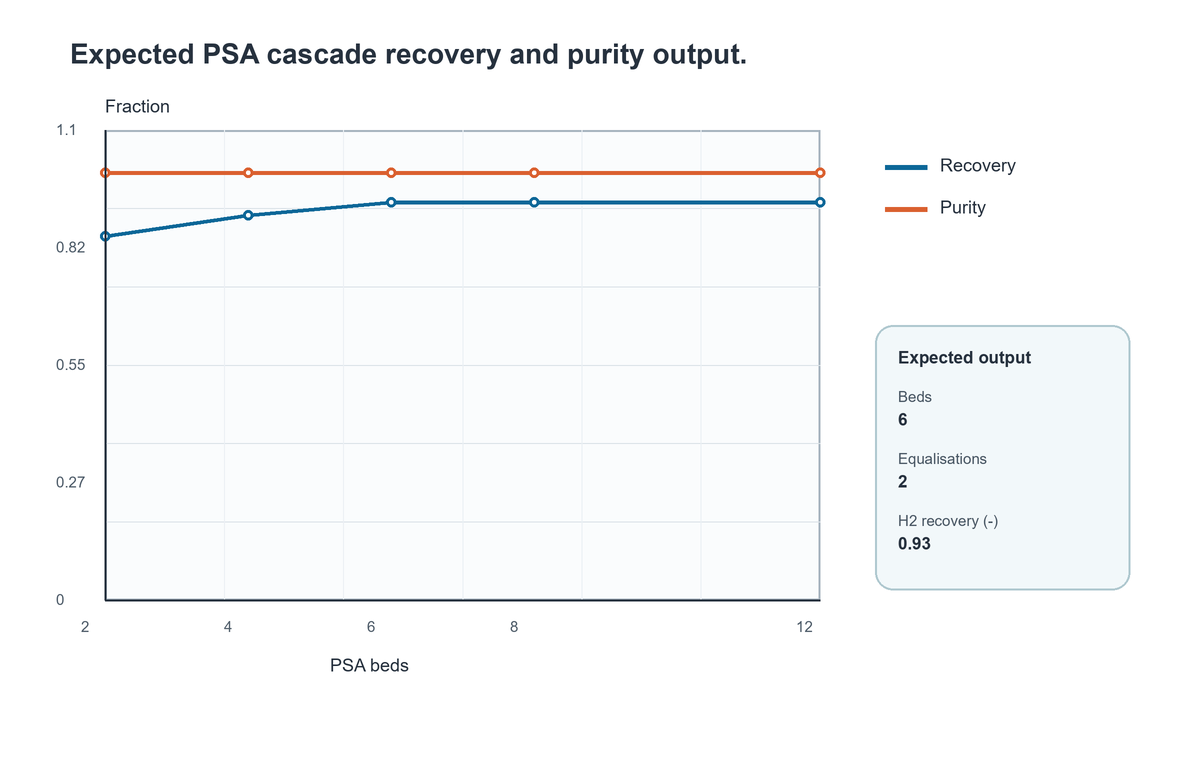

Data behind this chart, as committed beside it:
Beds, Equalisations, H2 recovery (-), H2 purity (-)
2, 0, 0.85, 0.999
4, 1, 0.9, 0.999
6, 2, 0.93, 0.999
8, 3, 0.93, 0.999
12, 5, 0.93, 0.999
